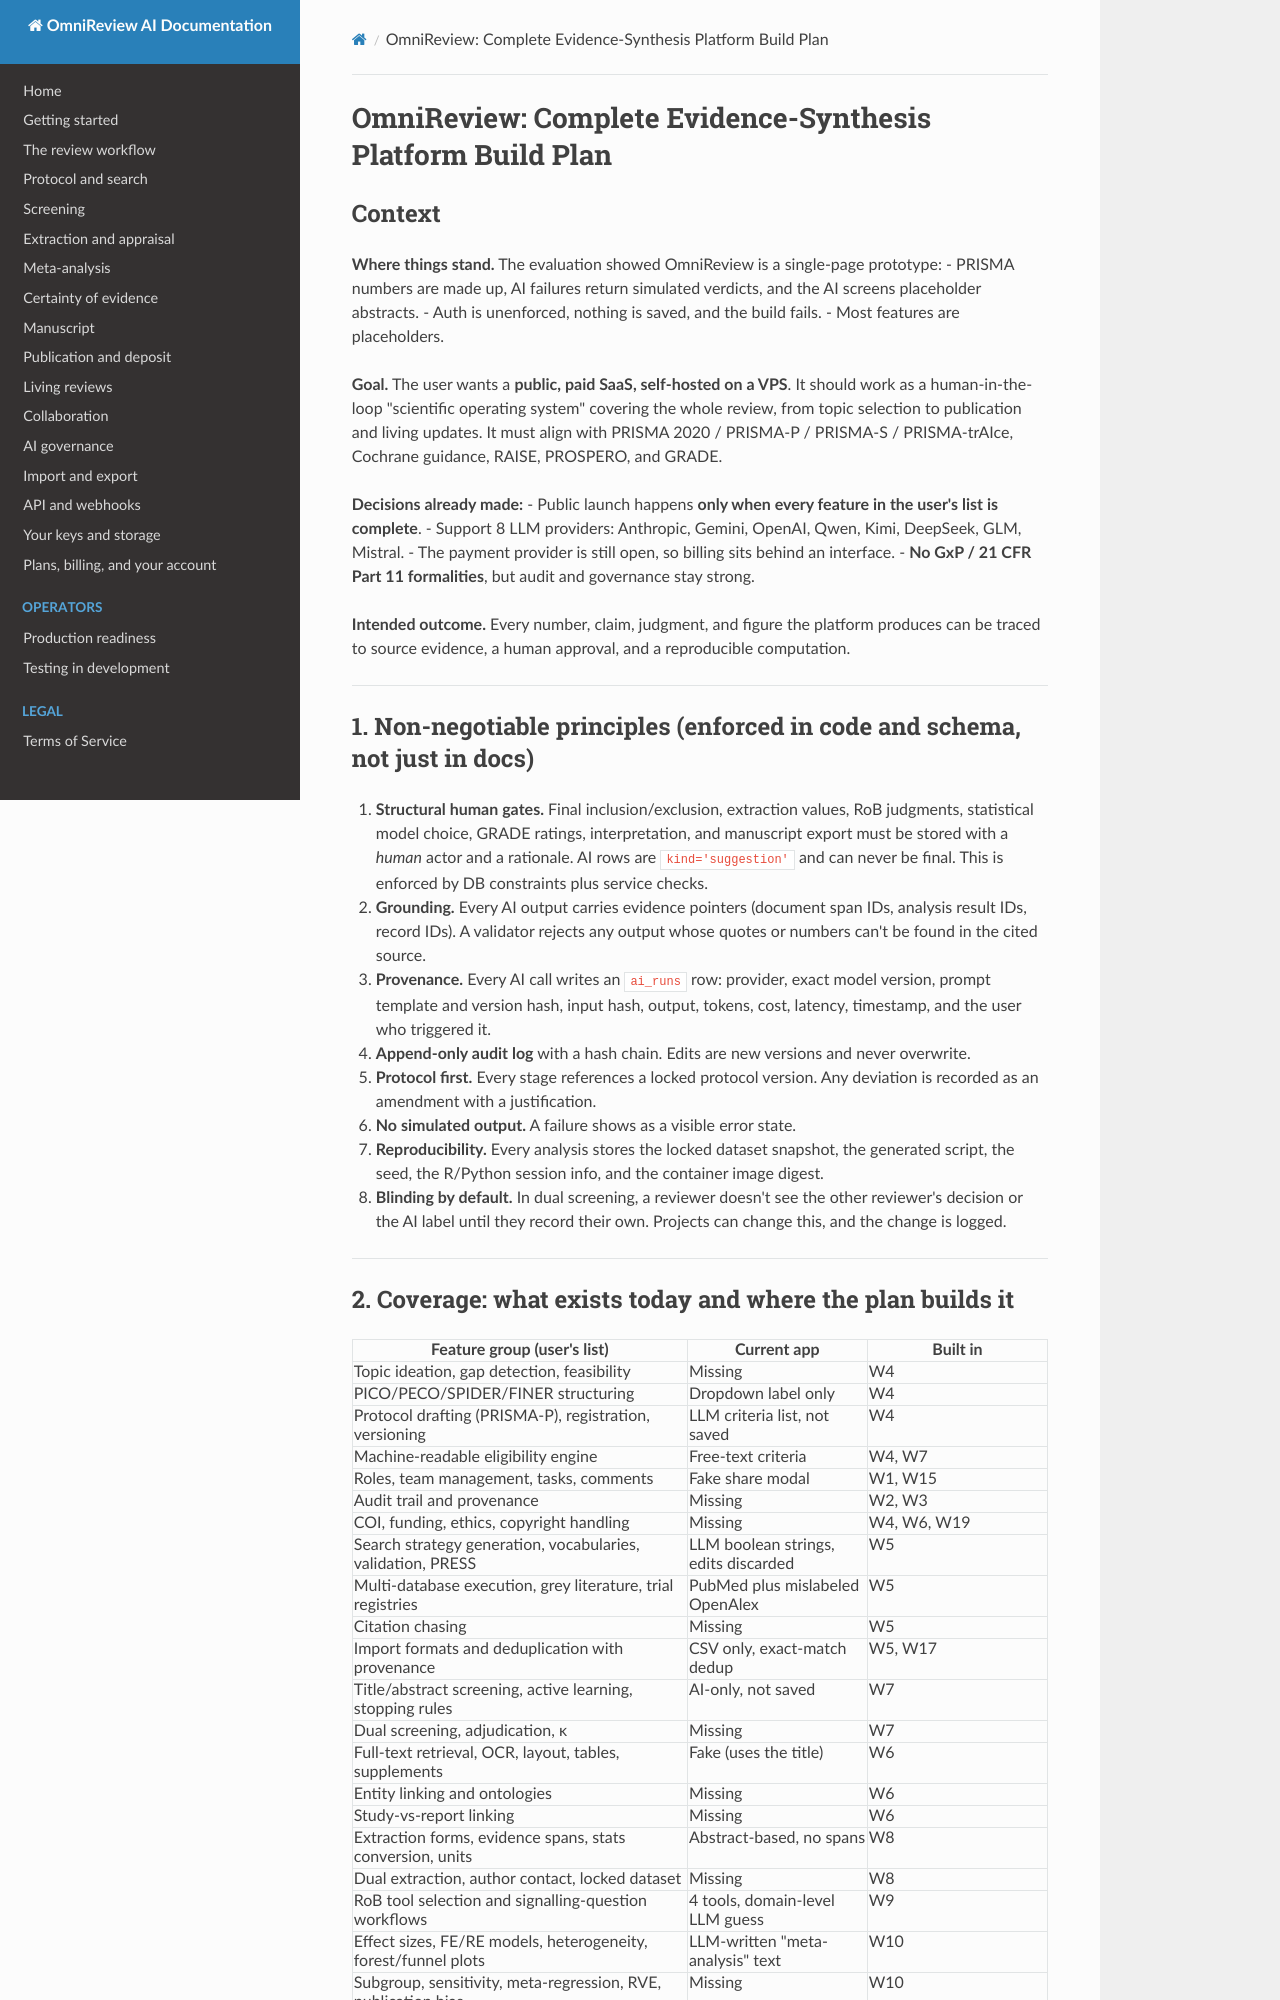

repository: victormayowa/slr-ai · page: roadmap/index.html · generator: mkdocs

# OmniReview: Complete Evidence-Synthesis Platform Build Plan

## Context

**Where things stand.** The evaluation showed OmniReview is a single-page prototype:
- PRISMA numbers are made up, AI failures return simulated verdicts, and the AI screens placeholder abstracts.
- Auth is unenforced, nothing is saved, and the build fails.
- Most features are placeholders.

**Goal.** The user wants a **public, paid SaaS, self-hosted on a VPS**. It should work as a human-in-the-loop "scientific operating system" covering the whole review, from topic selection to publication and living updates. It must align with PRISMA 2020 / PRISMA-P / PRISMA-S / PRISMA-trAIce, Cochrane guidance, RAISE, PROSPERO, and GRADE.

**Decisions already made:**
- Public launch happens **only when every feature in the user's list is complete**.
- Support 8 LLM providers: Anthropic, Gemini, OpenAI, Qwen, Kimi, DeepSeek, GLM, Mistral.
- The payment provider is still open, so billing sits behind an interface.
- **No GxP / 21 CFR Part 11 formalities**, but audit and governance stay strong.

**Intended outcome.** Every number, claim, judgment, and figure the platform produces can be traced to source evidence, a human approval, and a reproducible computation.

---

## 1. Non-negotiable principles (enforced in code and schema, not just in docs)

1. **Structural human gates.** Final inclusion/exclusion, extraction values, RoB judgments, statistical model choice, GRADE ratings, interpretation, and manuscript export must be stored with a *human* actor and a rationale. AI rows are `kind='suggestion'` and can never be final. This is enforced by DB constraints plus service checks.
2. **Grounding.** Every AI output carries evidence pointers (document span IDs, analysis result IDs, record IDs). A validator rejects any output whose quotes or numbers can't be found in the cited source.
3. **Provenance.** Every AI call writes an `ai_runs` row: provider, exact model version, prompt template and version hash, input hash, output, tokens, cost, latency, timestamp, and the user who triggered it.
4. **Append-only audit log** with a hash chain. Edits are new versions and never overwrite.
5. **Protocol first.** Every stage references a locked protocol version. Any deviation is recorded as an amendment with a justification.
6. **No simulated output.** A failure shows as a visible error state.
7. **Reproducibility.** Every analysis stores the locked dataset snapshot, the generated script, the seed, the R/Python session info, and the container image digest.
8. **Blinding by default.** In dual screening, a reviewer doesn't see the other reviewer's decision or the AI label until they record their own. Projects can change this, and the change is logged.

---
